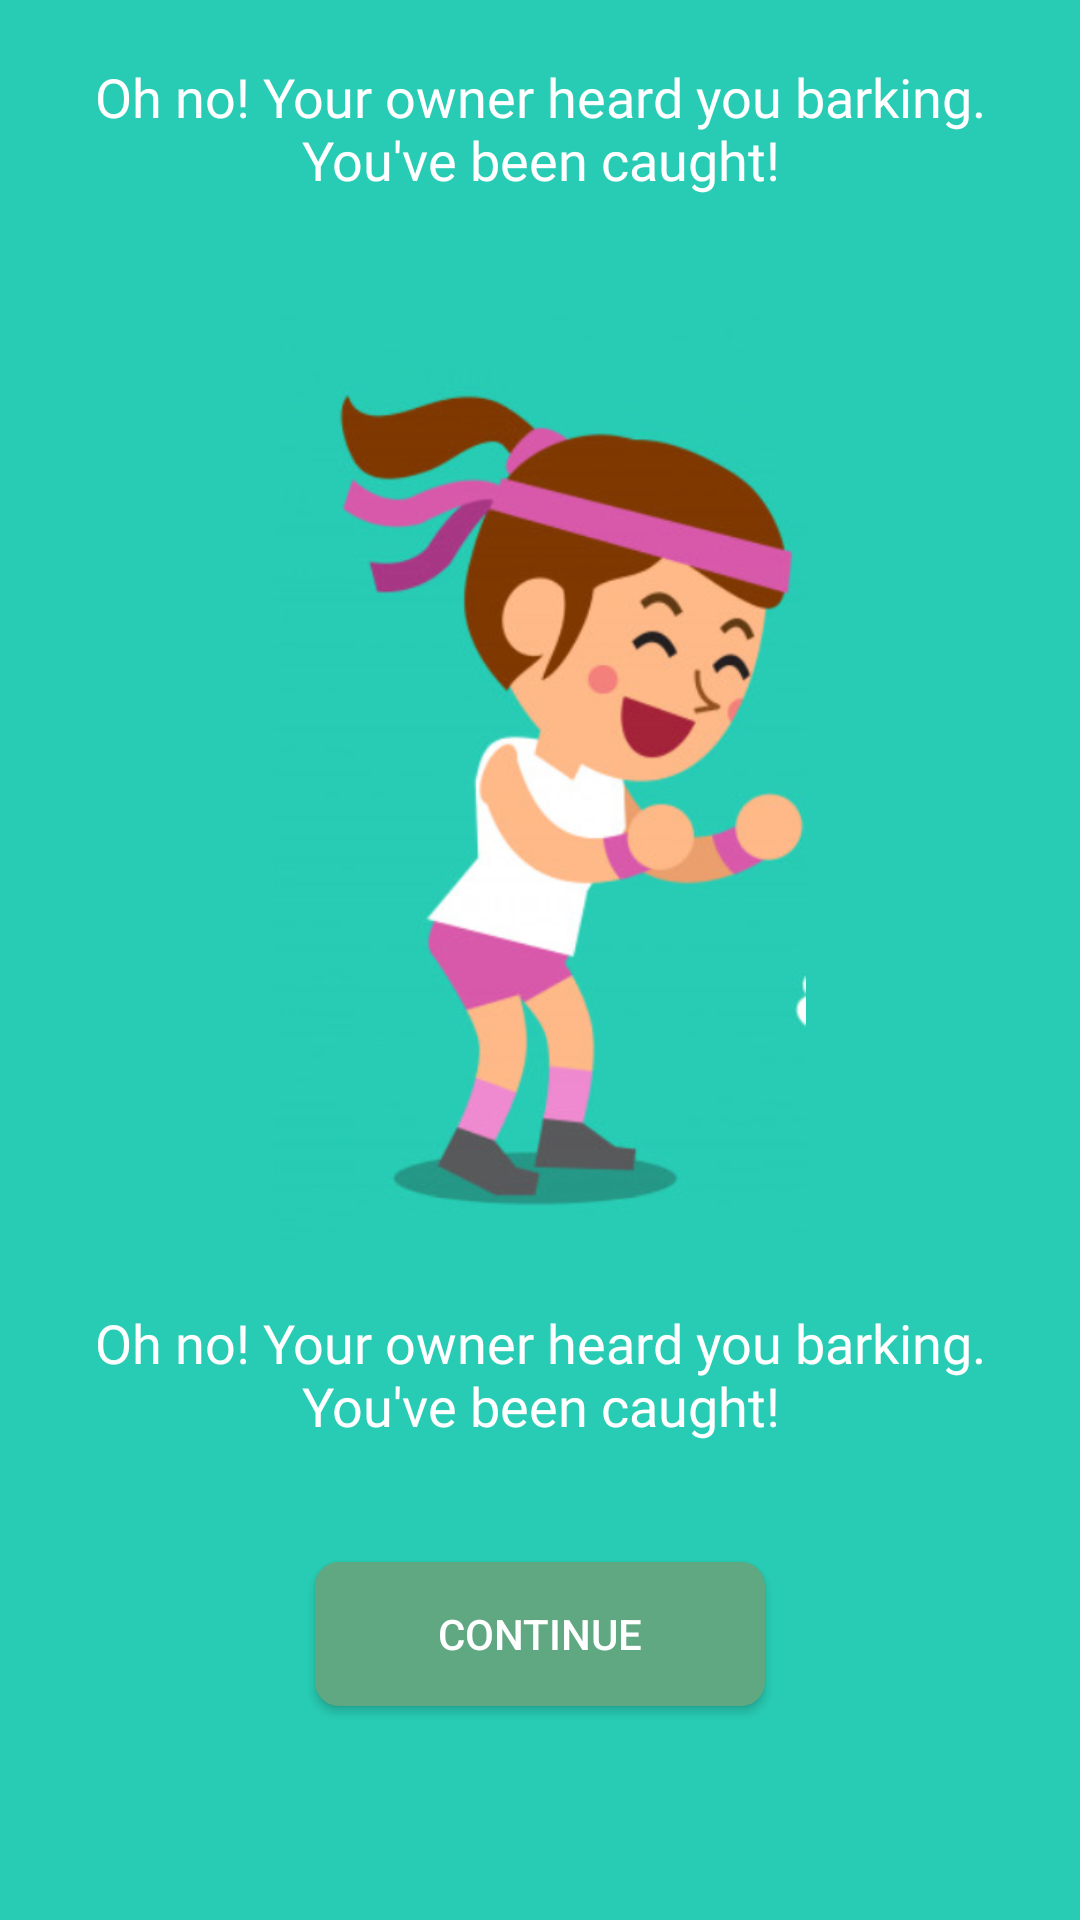

Here is an Android app screen rendered from its layout file. Give the layout XML and the strings, colors and styles it references.
<!-- AndroidManifest.xml: activity theme AppTheme.NoActionBar -->
<!-- res/layout/activity_reunion.xml -->
<?xml version="1.0" encoding="utf-8"?>
<android.support.design.widget.CoordinatorLayout xmlns:android="http://schemas.android.com/apk/res/android"
    xmlns:app="http://schemas.android.com/apk/res-auto"
    xmlns:tools="http://schemas.android.com/tools"
    android:layout_width="match_parent"
    android:layout_height="match_parent"
    tools:context=".ReunionActivity">

    <android.support.design.widget.AppBarLayout
        android:layout_width="match_parent"
        android:layout_height="wrap_content"
        android:theme="@style/AppTheme.AppBarOverlay">
    </android.support.design.widget.AppBarLayout>

    <include layout="@layout/content_reunion" />



</android.support.design.widget.CoordinatorLayout>
<!-- res/layout/content_reunion.xml (included above) -->
<?xml version="1.0" encoding="utf-8"?>
<android.support.constraint.ConstraintLayout xmlns:android="http://schemas.android.com/apk/res/android"
    xmlns:app="http://schemas.android.com/apk/res-auto"
    xmlns:tools="http://schemas.android.com/tools"
    android:layout_width="match_parent"
    android:layout_height="match_parent"
    android:background="#28ccb4"
    app:layout_behavior="@string/appbar_scrolling_view_behavior"
    tools:context=".ReunionActivity"
    tools:showIn="@layout/activity_reunion">

    <LinearLayout xmlns:android="http://schemas.android.com/apk/res/android"
        android:layout_width="match_parent"
        android:layout_height="match_parent"
        android:orientation="vertical">

        <TextView
            style="@style/style_story_text"
            android:text="@string/reunion_text"  />

        <android.support.v7.widget.AppCompatImageView
            style="@style/style_image"
            android:layout_width="194dp"
            android:layout_height="310dp"
            android:src="@drawable/baasje" />

        <TextView
            style="@style/style_story_text"
            android:text="@string/reunion_text" />

        <Button
            android:id="@+id/continue_button"
            style="@style/style_btn_continue"/>
    </LinearLayout>


</android.support.constraint.ConstraintLayout>
<!-- resources referenced by this layout -->
<resources>
  <!-- drawable baasje: png bitmap (drawable-xxxhdpi, 163912 bytes) -->
  <string name="reunion_text">Oh no! Your owner heard you barking. You\'ve been caught!</string>
  <style name="AppTheme.AppBarOverlay" parent="ThemeOverlay.AppCompat.Dark.ActionBar" />
  <style name="style_btn_continue">
          <item name="android:layout_width">150dp</item>
          <item name="android:layout_height">wrap_content</item>
          <item name="android:layout_marginTop">20dp</item>
          <item name="android:layout_gravity">center</item>
          <item name="android:background">@drawable/btn_rounded</item>
          <item name="android:onClick">start</item>
          <item name="android:text">@string/continue_text</item>
          <item name="android:textColor">@color/colorAppText</item>
      </style>
  <style name="style_image">
          <item name="android:layout_marginTop">20dp</item>
          <item name="android:layout_gravity">center</item>
      </style>
  <style name="style_story_text">
          <item name="android:layout_width">match_parent</item>
          <item name="android:layout_height">wrap_content</item>
          <item name="android:layout_margin">20dp</item>
          <item name="android:fontFamily">@font/quicksand</item>
          <item name="android:textSize">18dp</item>
          <item name="android:textColor">@color/colorAppText</item>
          <item name="android:textAlignment">center</item>
      </style>
  <style name="AppTheme.NoActionBar">
          <item name="windowActionBar">false</item>
          <item name="windowNoTitle">true</item>
      </style>
  <!-- drawable btn_rounded (drawable) -->
  <?xml version="1.0" encoding="utf-8"?>
  <shape xmlns:android="http://schemas.android.com/apk/res/android">
      <solid android:color="@color/colorAppButton" />
      <corners android:radius="8dp" />
  </shape>
  <string name="continue_text">Continue</string>
  <color name="colorAppText">#ffffff</color>
  <color name="colorAppButton">#5fa881</color>
</resources>
